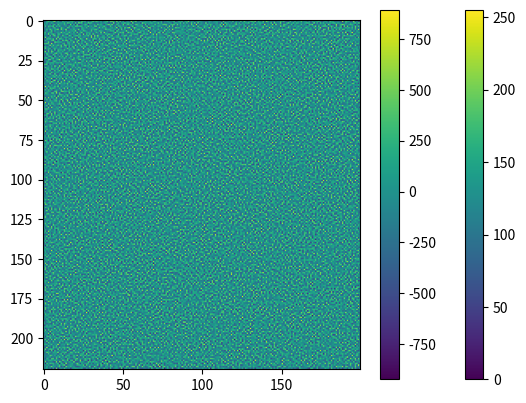

Write the Python code that produced this figure.
import numpy as np
from scipy.ndimage import laplace

import matplotlib.pyplot as plt

bitDepth = 8
detectorImage = np.random.randint(2**bitDepth, size=(220, 200)).astype(np.float64)
filteredImage = laplace(detectorImage, mode='constant', cval=0)
plt.imshow(detectorImage); plt.colorbar()
plt.show()
plt.imshow(filteredImage); plt.colorbar()
plt.show()




